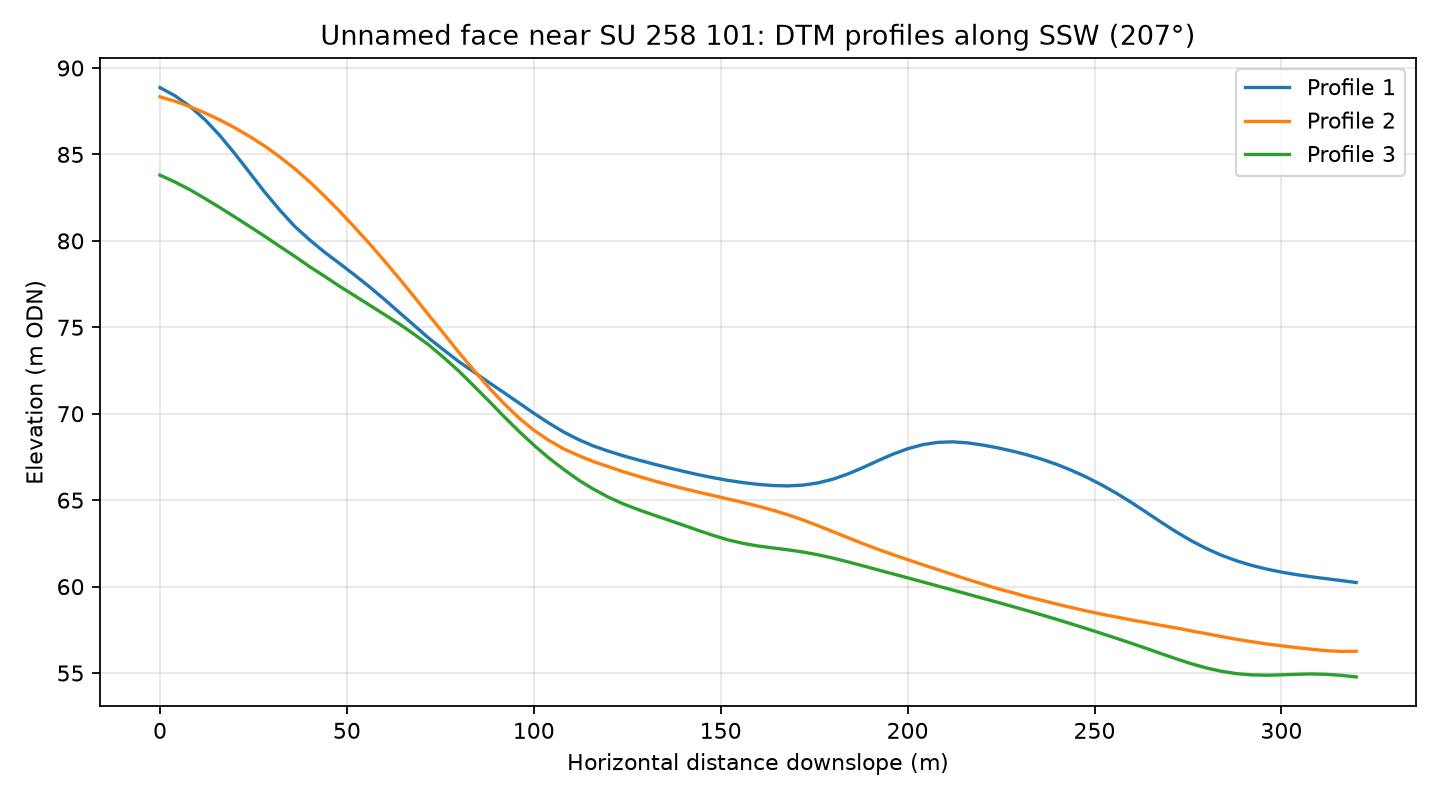

Source data for this figure (header and first rows):
profile, distance_m, elevation_m
1, 0.0, 88.87
1, 4.0, 88.4
1, 8.0, 87.78
1, 12.0, 87.02
1, 16.0, 86.1
1, 20.0, 85.05
1, 24.0, 83.94
1, 28.0, 82.82
1, 32.0, 81.79
1, 36.0, 80.85
1, 40.0, 80.06
1, 44.0, 79.35
1, 48.0, 78.7
1, 52.0, 78.04
1, 56.0, 77.35
1, 60.0, 76.62
1, 64.0, 75.86
1, 68.0, 75.11
1, 72.0, 74.36
1, 76.0, 73.67
1, 80.0, 73.01
1, 84.0, 72.41
1, 88.0, 71.81
1, 92.0, 71.22
1, 96.0, 70.63
1, 100.0, 70.03
1, 104.0, 69.46
1, 108.0, 68.94
1, 112.0, 68.5
1, 116.0, 68.13
1, 120.0, 67.83
1, 124.0, 67.56
1, 128.0, 67.32
1, 132.0, 67.1
1, 136.0, 66.88
1, 140.0, 66.67
1, 144.0, 66.47
1, 148.0, 66.3
1, 152.0, 66.14
1, 156.0, 66.02
1, 160.0, 65.91
1, 164.0, 65.85
1, 168.0, 65.83
1, 172.0, 65.87
1, 176.0, 66
1, 180.0, 66.21
1, 184.0, 66.51
1, 188.0, 66.88
1, 192.0, 67.28
1, 196.0, 67.65
1, 200.0, 67.97
1, 204.0, 68.21
1, 208.0, 68.34
1, 212.0, 68.37
1, 216.0, 68.32
1, 220.0, 68.19
1, 224.0, 68.03
1, 228.0, 67.84
1, 232.0, 67.62
1, 236.0, 67.36
... 183 more rows
